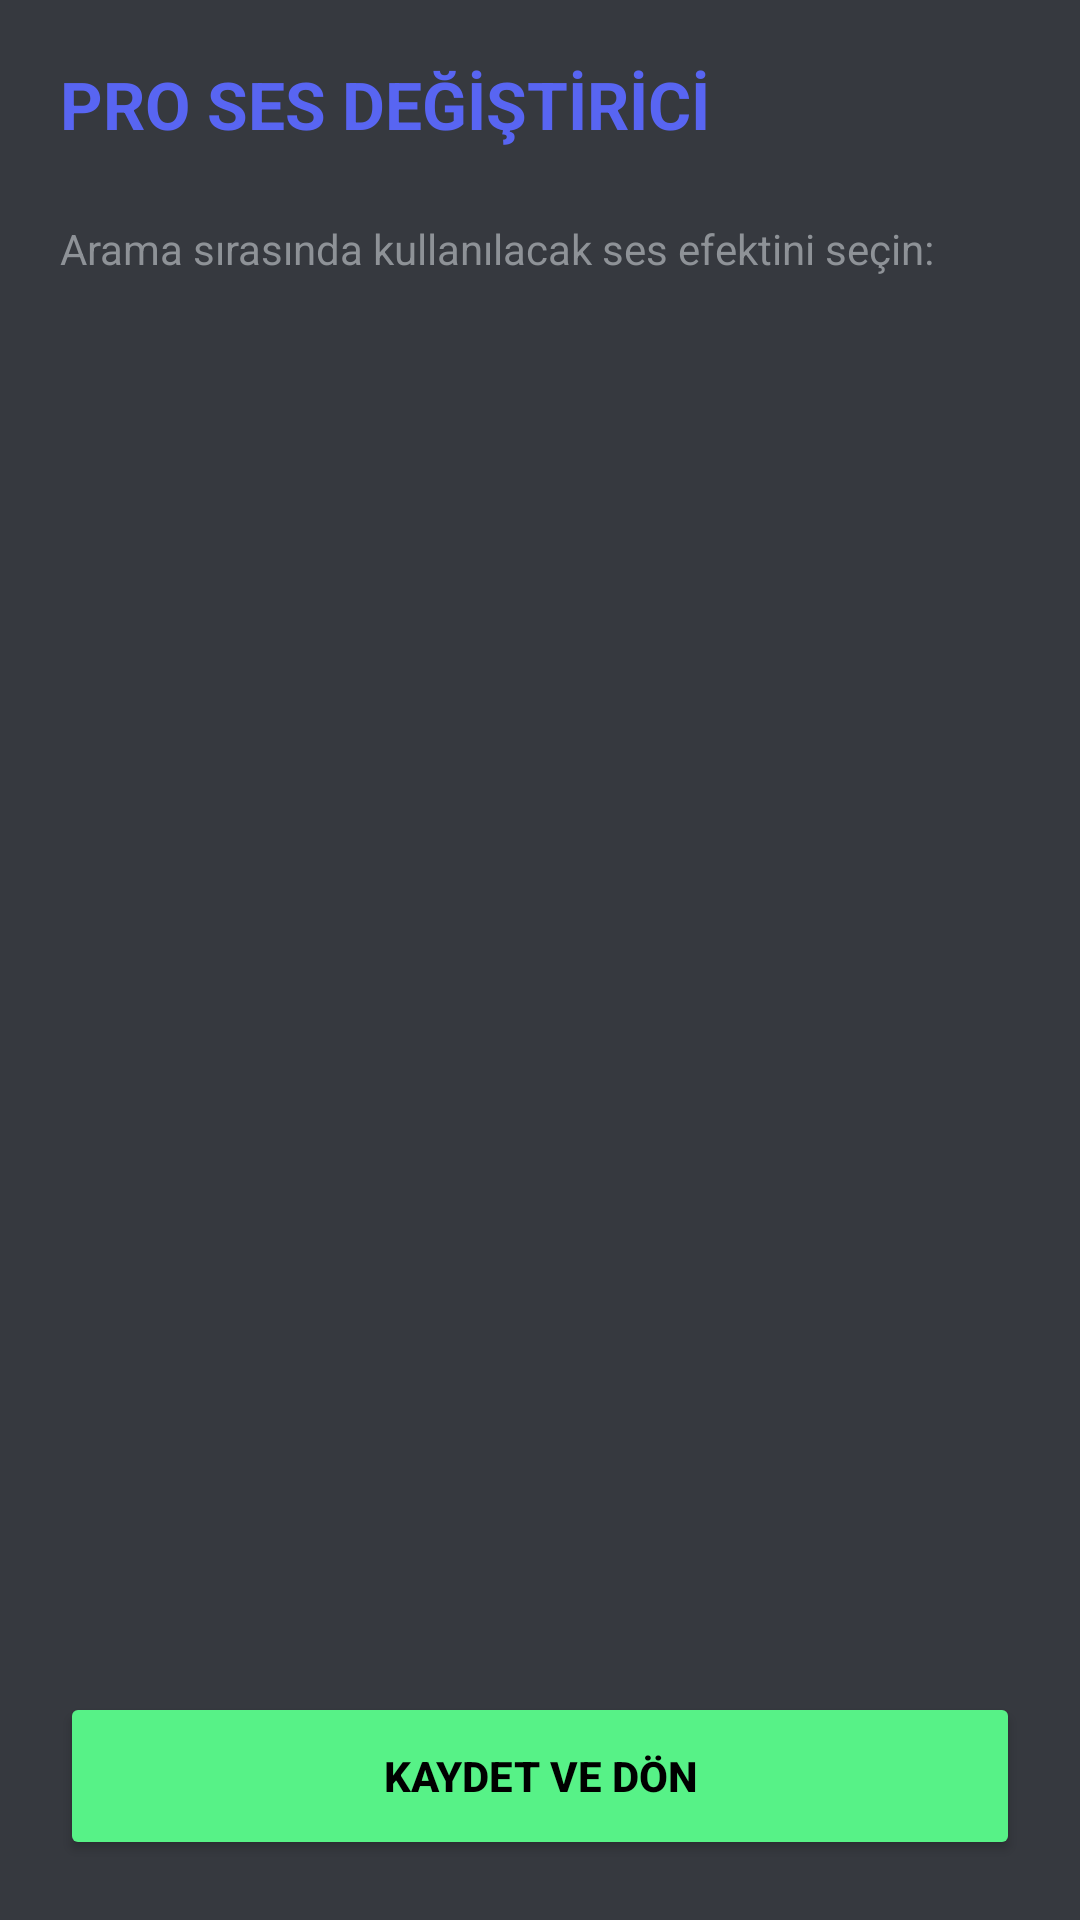

Android layout source for this screen:
<!-- AndroidManifest.xml: application theme Theme.Titak -->
<!-- res/layout/activity_pro_settings.xml -->
<?xml version="1.0" encoding="utf-8"?>
<LinearLayout xmlns:android="http://schemas.android.com/apk/res/android"
    android:layout_width="match_parent"
    android:layout_height="match_parent"
    android:orientation="vertical"
    android:background="@color/bg_cyber"
    android:padding="20dp">

    <TextView
        android:layout_width="wrap_content"
        android:layout_height="wrap_content"
        android:text="PRO SES DEĞİŞTİRİCİ"
        android:textColor="@color/neon_cyan"
        android:textSize="22sp"
        android:textStyle="bold"
        android:layout_marginBottom="24dp" />

    <TextView
        android:layout_width="wrap_content"
        android:layout_height="wrap_content"
        android:text="Arama sırasında kullanılacak ses efektini seçin:"
        android:textColor="@color/text_mid"
        android:textSize="14sp"
        android:layout_marginBottom="16dp" />

    <ScrollView
        android:layout_width="match_parent"
        android:layout_height="0dp"
        android:layout_weight="1">
        
        <LinearLayout
            android:id="@+id/container_effects"
            android:layout_width="match_parent"
            android:layout_height="wrap_content"
            android:orientation="vertical">
            
        </LinearLayout>
    </ScrollView>

    <Button
        android:id="@+id/btn_save_effect"
        android:layout_width="match_parent"
        android:layout_height="56dp"
        android:text="KAYDET VE DÖN"
        android:backgroundTint="@color/accent_green"
        android:textColor="@color/black"
        android:textStyle="bold"
        android:layout_marginTop="16dp"/>
</LinearLayout>
<!-- resources referenced by this layout -->
<resources>
  <color name="accent_green">@color/brand_green</color>
  <color name="bg_cyber">@color/bg_dark_primary</color>
  <color name="black">#000000</color>
  <color name="neon_cyan">@color/brand_blurple</color>
  <color name="text_mid">@color/text_muted</color>
  <style name="Theme.Titak" parent="Theme.MaterialComponents.DayNight.NoActionBar">
          <item name="colorPrimary">@color/brand_blurple</item>
          <item name="colorPrimaryVariant">@color/brand_blurple</item>
          <item name="colorOnPrimary">@color/text_bright</item>
          
          <item name="colorSecondary">@color/bg_dark_secondary</item>
          <item name="colorSecondaryVariant">@color/bg_dark_secondary</item>
          <item name="colorOnSecondary">@color/text_normal</item>
          
          <item name="android:colorBackground">@color/bg_dark_primary</item>
          <item name="colorSurface">@color/bg_dark_secondary</item>
          <item name="colorOnSurface">@color/text_normal</item>
          
          <item name="android:statusBarColor">@color/bg_dark_tertiary</item>
          <item name="android:navigationBarColor">@color/bg_dark_tertiary</item>
          <item name="android:windowAnimationStyle">@style/Theme.Titak.Animation</item>
      </style>
  <color name="brand_green">#57F287</color>
  <color name="bg_dark_primary">#36393F</color>
  <color name="brand_blurple">#5865F2</color>
  <color name="text_muted">#8E9297</color>
  <color name="text_bright">#FFFFFF</color>
  <color name="bg_dark_secondary">#2F3136</color>
  <color name="text_normal">#DCDDDE</color>
  <color name="bg_dark_tertiary">#202225</color>
  <style name="Theme.Titak.Animation">
          <item name="android:activityOpenEnterAnimation">@anim/theme_enter</item>
          <item name="android:activityOpenExitAnimation">@anim/theme_exit</item>
          <item name="android:activityCloseEnterAnimation">@anim/theme_enter_reverse</item>
          <item name="android:activityCloseExitAnimation">@anim/theme_exit_reverse</item>
      </style>
</resources>
